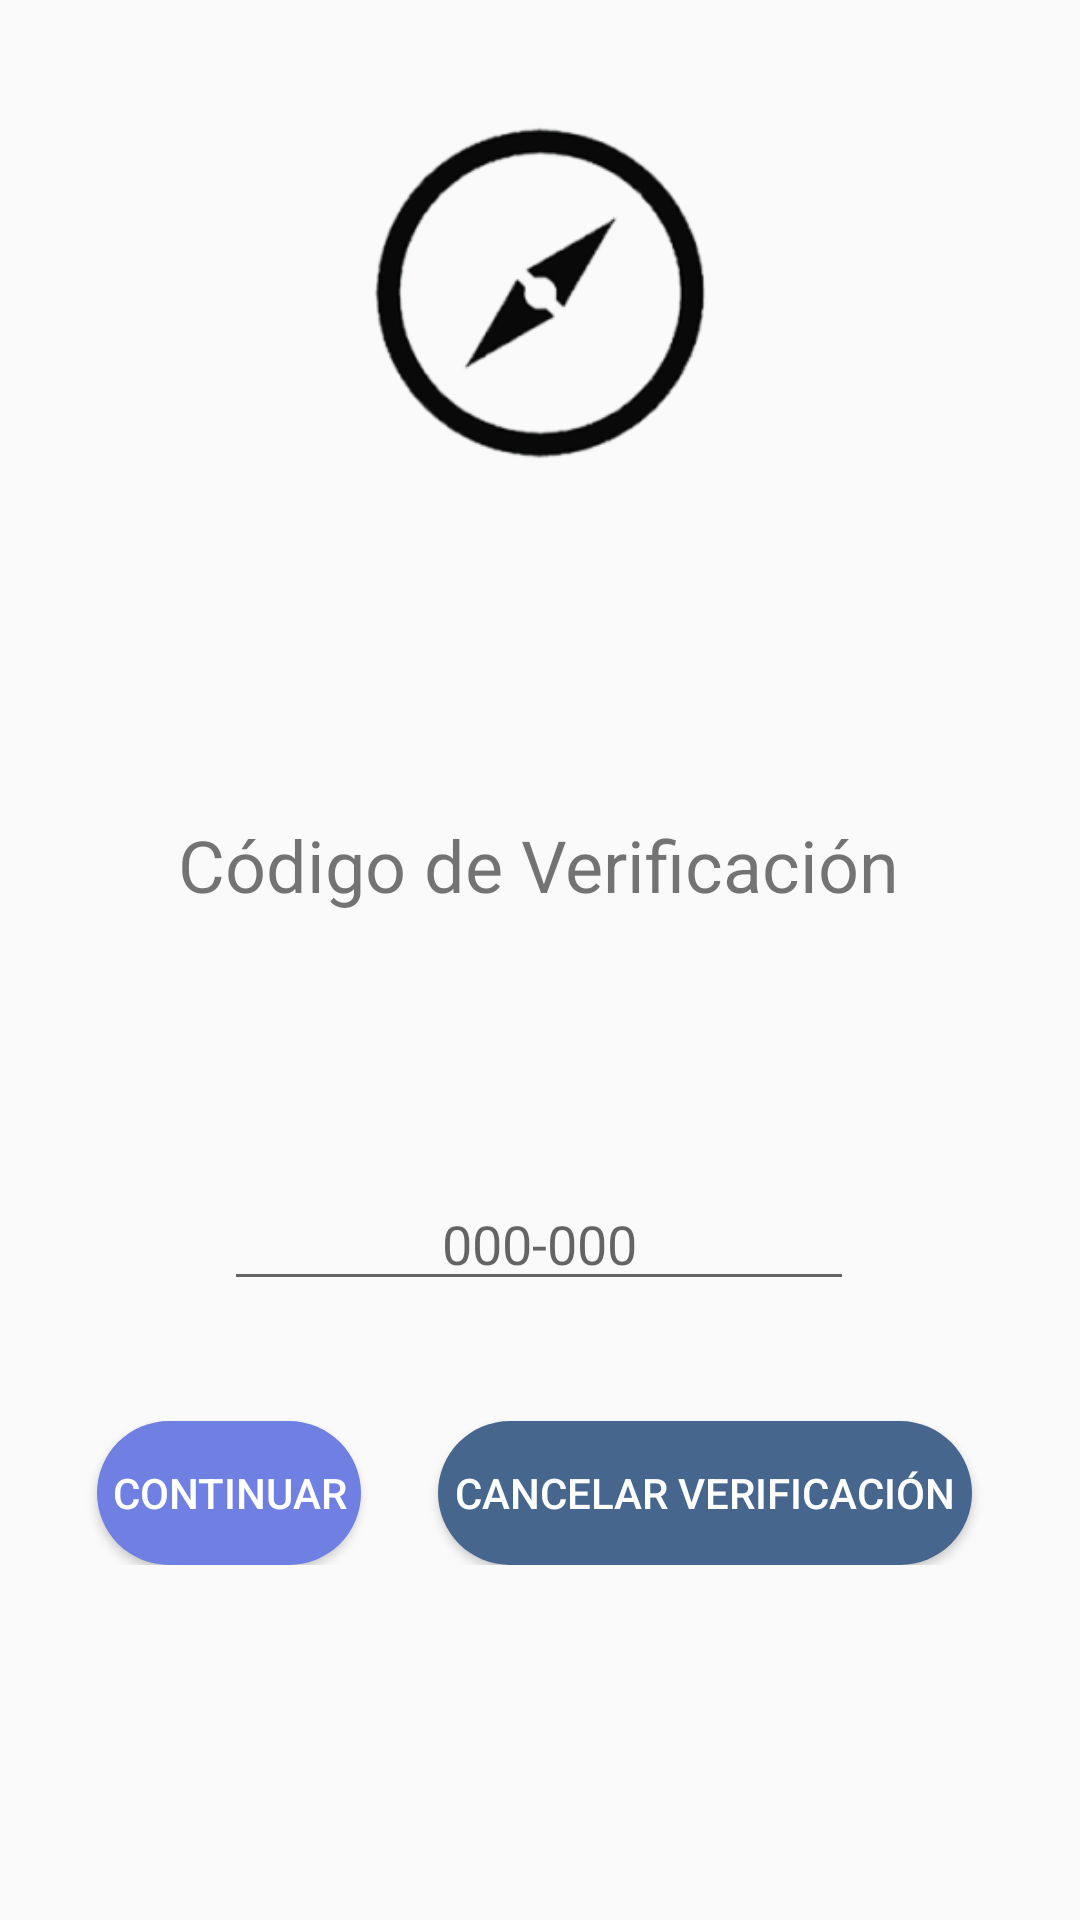

Reconstruct the res/layout file that produces this screen, plus the resources it refers to.
<!-- AndroidManifest.xml: application theme Theme.Bussrute -->
<!-- res/layout/activity_verificar_correo.xml -->
<?xml version="1.0" encoding="utf-8"?>
<ScrollView xmlns:android="http://schemas.android.com/apk/res/android"
    xmlns:app="http://schemas.android.com/apk/res-auto"
    xmlns:tools="http://schemas.android.com/tools"
    android:layout_width="match_parent"
    android:layout_height="match_parent"
    tools:context=".VerificarCorreo">
    <androidx.constraintlayout.widget.ConstraintLayout
        android:layout_width="match_parent"
        android:layout_height="match_parent">

        <ImageView
            android:id="@+id/imageView3"
            android:layout_width="280dp"
            android:layout_height="196dp"
            app:layout_constraintEnd_toEndOf="parent"
            app:layout_constraintStart_toStartOf="parent"
            app:layout_constraintTop_toTopOf="parent"
            app:srcCompat="@mipmap/ic_app_foreground" />

        <TextView
            android:id="@+id/textView"
            android:layout_width="wrap_content"
            android:layout_height="wrap_content"
            android:layout_marginTop="76dp"
            android:text="Código de Verificación"
            android:textSize="24sp"
            app:layout_constraintEnd_toEndOf="parent"
            app:layout_constraintHorizontal_bias="0.498"
            app:layout_constraintStart_toStartOf="parent"
            app:layout_constraintTop_toBottomOf="@+id/imageView3" />

        <EditText
            android:id="@+id/txtCodigoVeri"
            android:layout_width="wrap_content"
            android:layout_height="wrap_content"
            android:layout_marginTop="88dp"
            android:ems="10"
            android:inputType="number"
            app:layout_constraintEnd_toEndOf="parent"
            app:layout_constraintHorizontal_bias="0.497"
            app:layout_constraintStart_toStartOf="parent"
            app:layout_constraintTop_toBottomOf="@+id/textView"
            android:maxLength="6"
            android:hint="000-000"
            android:gravity="center"/>

        <Button
            android:id="@+id/btnContinuar"
            android:layout_width="wrap_content"
            android:layout_height="wrap_content"
            android:text="Continuar"
            android:background="@drawable/button_background"
            android:textColor="#FFFFFF"
            app:layout_constraintBottom_toBottomOf="parent"
            app:layout_constraintEnd_toStartOf="@+id/btnCancelarVerificacion"
            app:layout_constraintHorizontal_bias="0.56"
            app:layout_constraintStart_toStartOf="parent"
            app:layout_constraintTop_toBottomOf="@+id/txtCodigoVeri"
            app:layout_constraintVertical_bias="0.44"
            android:layout_marginTop="40dp"/>

        <Button
            android:id="@+id/btnCancelarVerificacion"
            android:layout_width="178dp"
            android:layout_height="48dp"
            android:layout_marginTop="40dp"
            android:layout_marginEnd="36dp"
            android:background="@drawable/buttoncancel_background"
            android:text="Cancelar Verificación"
            android:textColor="#FFFFFF"
            app:layout_constraintBottom_toBottomOf="parent"
            app:layout_constraintEnd_toEndOf="parent"
            app:layout_constraintTop_toBottomOf="@+id/txtCodigoVeri"
            app:layout_constraintVertical_bias="0.44" />

    </androidx.constraintlayout.widget.ConstraintLayout>
</ScrollView>
<!-- resources referenced by this layout -->
<resources>
  <!-- drawable button_background (drawable) -->
  <?xml version="1.0" encoding="utf-8"?>
  <selector xmlns:android="http://schemas.android.com/apk/res/android">
      <item android:state_pressed="true">
          <shape android:shape="rectangle">
              <corners android:radius="50dp" />
              <solid android:color="#b6aaf9" /> 
          </shape>
      </item>
      <item>
          <shape android:shape="rectangle">
              <corners android:radius="80dp" />
              <solid android:color="#6f7fe2" /> 
          </shape>
      </item>
  </selector>
  <!-- drawable buttoncancel_background (drawable) -->
  <?xml version="1.0" encoding="utf-8"?>
  <selector xmlns:android="http://schemas.android.com/apk/res/android">
  <item android:state_pressed="true">
      <shape android:shape="rectangle">
          <corners android:radius="50dp" />
          <solid android:color="#E81C2E " /> 
      </shape>
  </item>
  <item>
      <shape android:shape="rectangle">
          <corners android:radius="80dp" />
          <solid android:color="#46668d" /> 
      </shape>
  </item>
  </selector>
  <!-- mipmap ic_app_foreground: webp bitmap (mipmap-hdpi, 3974 bytes) -->
  <style name="Theme.Bussrute" parent="Base.Theme.Bussrute" />
  <style name="Base.Theme.Bussrute" parent="Theme.AppCompat.Light.NoActionBar">
          
          
      </style>
</resources>
